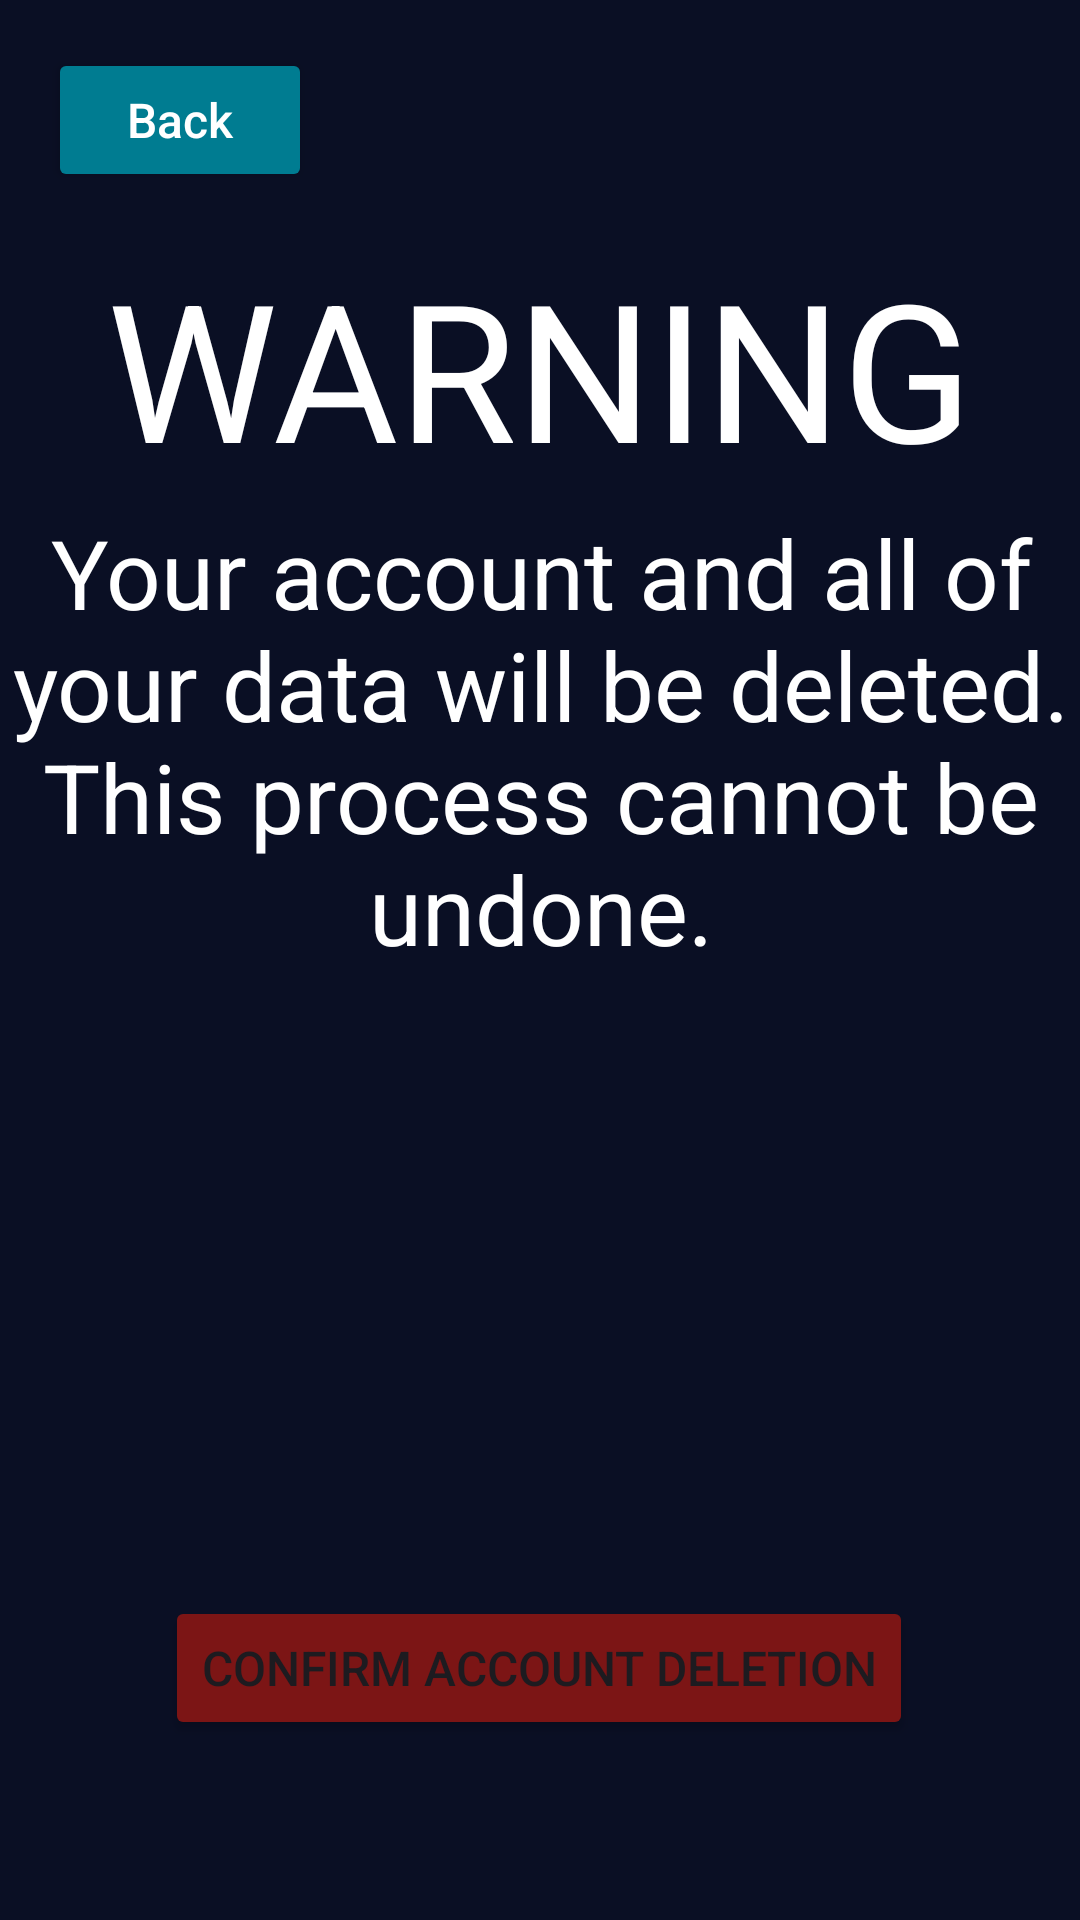

Produce the Android XML layout that renders to this screen, including the resource entries it uses.
<!-- AndroidManifest.xml: application theme Theme.WorkoutApp -->
<!-- res/layout/activity_delete_account.xml -->
<?xml version="1.0" encoding="utf-8"?>
<androidx.constraintlayout.widget.ConstraintLayout xmlns:android="http://schemas.android.com/apk/res/android"
    xmlns:app="http://schemas.android.com/apk/res-auto"
    xmlns:tools="http://schemas.android.com/tools"
    android:id="@+id/deleteAccount"
    android:layout_width="match_parent"
    android:layout_height="match_parent"
    android:background="#0A0F24"
    tools:context=".DeleteAccountActivity">

    <Button
        android:id="@+id/backButton"
        android:layout_width="wrap_content"
        android:layout_height="wrap_content"
        android:text="Back"
        android:textColor="#FFFFFF"
        android:textSize="16sp"
        android:paddingHorizontal="20dp"
        android:paddingVertical="10dp"
        android:backgroundTint="#007C91"
        android:textAllCaps="false"
        app:layout_constraintTop_toTopOf="parent"
        app:layout_constraintStart_toStartOf="parent"
        android:layout_marginStart="16dp"
        android:layout_marginTop="16dp"/>

    <TextView
        android:id="@+id/warning"
        android:layout_width="wrap_content"
        android:layout_height="wrap_content"
        android:layout_marginTop="80dp"
        android:text="WARNING"
        android:textColor="#FFFFFF"
        android:textSize="64sp"
        app:layout_constraintEnd_toEndOf="parent"
        app:layout_constraintHorizontal_bias="0.498"
        app:layout_constraintStart_toStartOf="parent"
        app:layout_constraintTop_toTopOf="parent" />

    <TextView
        android:id="@+id/message"
        android:layout_width="379dp"
        android:layout_height="153dp"
        android:layout_marginTop="4dp"
        android:text="Your account and all of your data will be deleted. This process cannot be undone."
        android:textAlignment="center"
        android:textColor="#FFFFFF"
        android:textSize="32sp"
        app:layout_constraintEnd_toEndOf="parent"
        app:layout_constraintStart_toStartOf="parent"
        app:layout_constraintTop_toBottomOf="@+id/warning" />

    <Button
        android:id="@+id/confirmDelete"
        android:layout_width="wrap_content"
        android:layout_height="wrap_content"
        android:layout_marginBottom="60dp"
        android:textSize="16sp"
        android:backgroundTint="#7C1515"
        android:text="Confirm Account Deletion"
        app:layout_constraintBottom_toBottomOf="parent"
        app:layout_constraintEnd_toEndOf="parent"
        app:layout_constraintHorizontal_bias="0.497"
        app:layout_constraintStart_toStartOf="parent" />


</androidx.constraintlayout.widget.ConstraintLayout>
<!-- resources referenced by this layout -->
<resources>
  <style name="Theme.WorkoutApp" parent="Base.Theme.WorkoutApp" />
  <style name="Base.Theme.WorkoutApp" parent="Theme.Material3.DayNight.NoActionBar">
          
          
  
      </style>
</resources>
